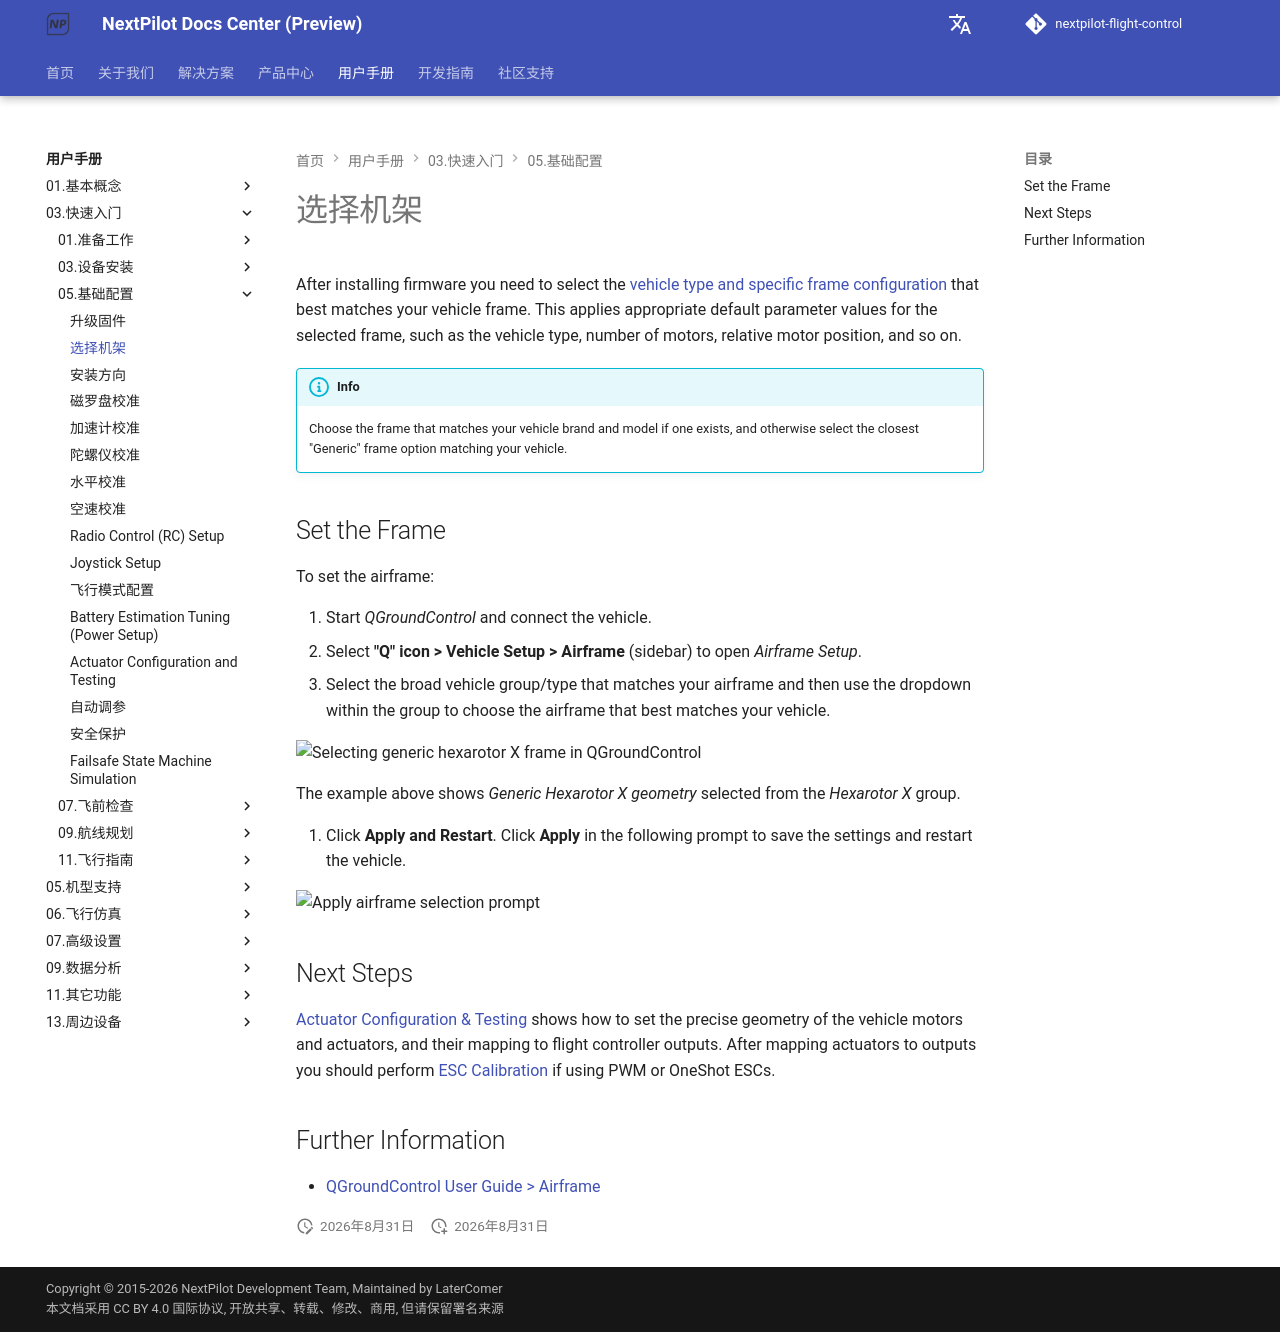

repository: nextpilot/nextpilot-flight-control · page: manual/03.快速入门/05.基础配置/02.select-airframe.html · generator: mkdocs

# 选择机架

After installing firmware you need to select the [vehicle type and specific frame configuration](../../09.机型调参/01.airframe_reference.md) that best matches your vehicle frame.
This applies appropriate default parameter values for the selected frame, such as the vehicle type, number of motors, relative motor position, and so on.

!!! info
    Choose the frame that matches your vehicle brand and model if one exists, and otherwise select the closest "Generic" frame option matching your vehicle.

## Set the Frame

To set the airframe:

1. Start _QGroundControl_ and connect the vehicle.
1. Select **"Q" icon > Vehicle Setup > Airframe** (sidebar) to open _Airframe Setup_.
1. Select the broad vehicle group/type that matches your airframe and then use the dropdown within the group to choose the airframe that best matches your vehicle.

   ![Selecting generic hexarotor X frame in QGroundControl](/assets/qgc/setup/airframe/airframe_px4.jpg)

   The example above shows _Generic Hexarotor X geometry_ selected from the _Hexarotor X_ group.

2. Click **Apply and Restart**.
   Click **Apply** in the following prompt to save the settings and restart the vehicle.

   <img src="/assets/qgc/setup/airframe/airframe_px4_apply_prompt.jpg" width="300px" title="Apply airframe selection prompt" />

## Next Steps

[Actuator Configuration & Testing](./actuators.md) shows how to set the precise geometry of the vehicle motors and actuators, and their mapping to flight controller outputs.
After mapping actuators to outputs you should perform [ESC Calibration](../19.高级调参/esc_calibration.md) if using PWM or OneShot ESCs.

## Further Information

- [QGroundControl User Guide > Airframe](https://docs.qgroundcontrol.com/master/en/qgc-user-guide/setup_view/airframe.html)
